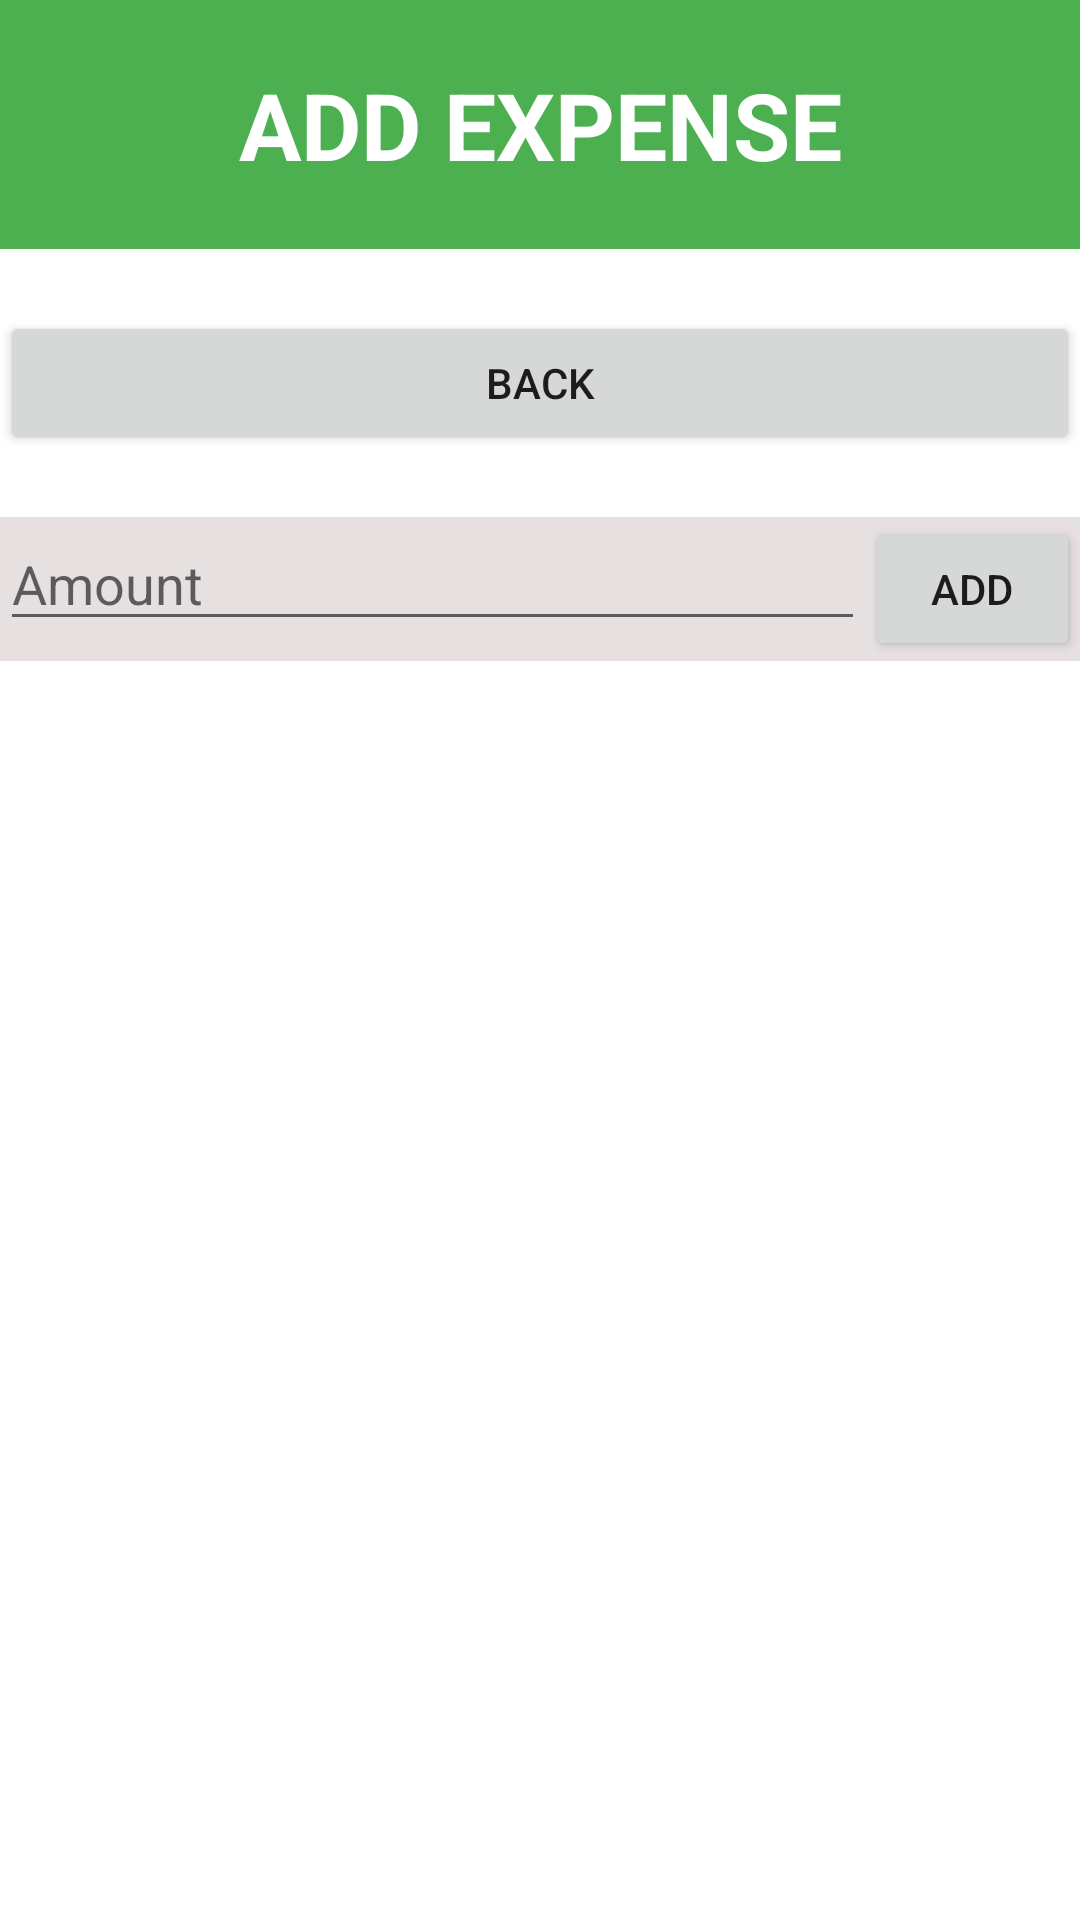

Here is an Android app screen rendered from its layout file. Give the layout XML and the strings, colors and styles it references.
<!-- AndroidManifest.xml: application theme Theme.ExpenseTrackerApp -->
<!-- res/layout/activity_add_expense.xml -->
<?xml version="1.0" encoding="utf-8"?>
<LinearLayout xmlns:android="http://schemas.android.com/apk/res/android"
    xmlns:app="http://schemas.android.com/apk/res-auto"
    xmlns:tools="http://schemas.android.com/tools"
    android:layout_width="match_parent"
    android:layout_height="match_parent"
    android:orientation="vertical"
    tools:context=".MainActivity">

    <TextView
        android:layout_width="match_parent"
        android:layout_height="wrap_content"
        android:text="ADD EXPENSE"
        android:textAlignment="center"
        android:textSize="15pt"
        android:textStyle="bold"
        android:textColor="@color/white"
        android:padding="10pt"
        android:background="#4CAF50"
        app:layout_constraintBottom_toBottomOf="parent"
        app:layout_constraintEnd_toEndOf="parent"
        app:layout_constraintStart_toStartOf="parent"
        app:layout_constraintTop_toTopOf="parent" />
    <Button
        android:layout_width="match_parent"
        android:layout_height="wrap_content"
        android:layout_marginTop="10pt"
        android:text="Back"/>
    <LinearLayout
        android:layout_width="match_parent"
        android:layout_height="wrap_content"
        android:background="#E6E0E0"
        android:layout_marginTop="10pt"
        android:orientation="horizontal">

        <EditText
            android:layout_width="wrap_content"
            android:hint="Amount"
            android:width="140pt"
            android:layout_height="wrap_content"/>
        <Button
            android:layout_width="match_parent"
            android:layout_height="wrap_content"
            android:text="Add"/>

    </LinearLayout>

</LinearLayout>
<!-- resources referenced by this layout -->
<resources>
  <style name="Theme.ExpenseTrackerApp" parent="Theme.MaterialComponents.DayNight.DarkActionBar">
          
          <item name="colorPrimary">@color/purple_500</item>
          <item name="colorPrimaryVariant">@color/purple_700</item>
          <item name="colorOnPrimary">@color/white</item>
          
          <item name="colorSecondary">@color/teal_200</item>
          <item name="colorSecondaryVariant">@color/teal_700</item>
          <item name="colorOnSecondary">@color/black</item>
          
          <item name="android:statusBarColor">?attr/colorPrimaryVariant</item>
          
      </style>
  <!-- not gathered from this repository: default colours our renderer supplied (Android Studio template values) -->
  <color name="purple_500">#FF6200EE</color>
  <color name="purple_700">#FF3700B3</color>
  <color name="teal_200">#FF03DAC5</color>
  <color name="teal_700">#FF018786</color>
  <color name="black">#FF000000</color>
  <color name="white">#FFFFFFFF</color>
</resources>
